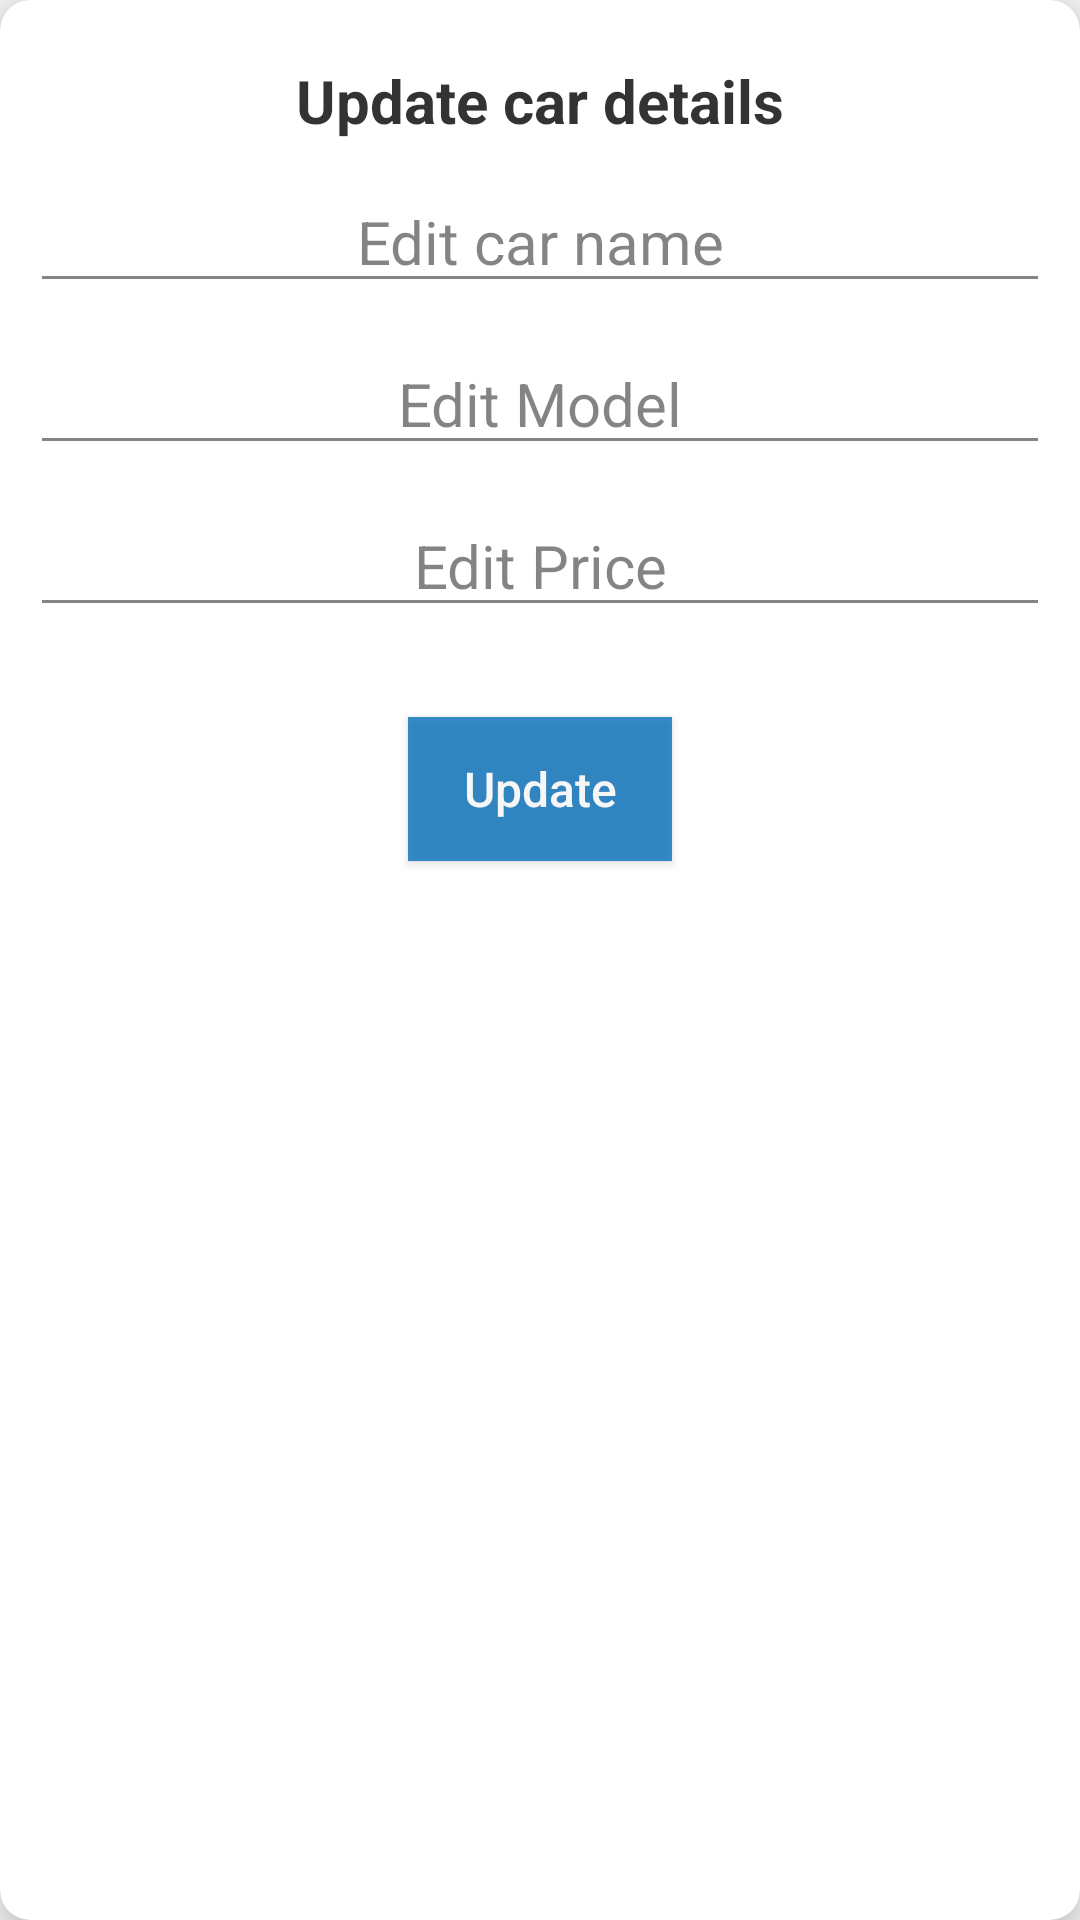

This screen was rendered from an Android layout file. Write that file and the resources it references.
<!-- AndroidManifest.xml: application theme AppTheme -->
<!-- res/layout/dialog_item_edit_car_details.xml -->
<?xml version="1.0" encoding="utf-8"?>
<androidx.cardview.widget.CardView xmlns:android="http://schemas.android.com/apk/res/android"
    xmlns:app="http://schemas.android.com/apk/res-auto"
    android:layout_width="match_parent"
    android:layout_height="wrap_content"
    android:layout_gravity="center"
    android:gravity="center"
    app:cardElevation="10dp"
    app:cardCornerRadius="10dp">
    <LinearLayout
        android:layout_width="match_parent"
        android:layout_height="match_parent"
        android:orientation="vertical"
        android:layout_gravity="center">
        <TextView
            android:id="@+id/edit_title"
            android:layout_width="match_parent"
            android:layout_height="wrap_content"
            android:text="Update car details"
            android:textSize="20sp"
            android:textColor="@color/black"
            android:textStyle="bold"
            android:layout_gravity="center"
            android:gravity="center_horizontal"
            android:singleLine="true"
            android:layout_marginTop="20dp"
            android:alpha="0.8"/>
        <EditText
            android:id="@+id/edit_name"
            android:layout_width="match_parent"
            android:layout_height="wrap_content"
            android:hint="Edit car name"
            android:textSize="20sp"
            android:textColor="@color/black"
            android:layout_gravity="center"
            android:gravity="center_horizontal"
            android:layout_marginTop="10dp"
            android:layout_marginLeft="10dp"
            android:layout_marginRight="10dp"
            android:singleLine="true"
            android:alpha="0.8"/>
        <EditText
            android:id="@+id/edit_model"
            android:layout_width="match_parent"
            android:layout_height="wrap_content"
            android:hint="Edit Model"
            android:textSize="20sp"
            android:textColor="@color/black"
            android:layout_gravity="center"
            android:gravity="center_horizontal"
            android:layout_marginTop="10dp"
            android:layout_marginLeft="10dp"
            android:layout_marginRight="10dp"
            android:singleLine="true"
            android:alpha="0.8"/>
        <EditText
            android:id="@+id/edit_price"
            android:layout_width="match_parent"
            android:layout_height="wrap_content"
            android:hint="Edit Price"
            android:inputType="number"
            android:maxLength="9"
            android:textSize="20sp"
            android:textColor="@color/black"
            android:layout_gravity="center"
            android:gravity="center_horizontal"
            android:layout_marginTop="10dp"
            android:layout_marginLeft="10dp"
            android:layout_marginRight="10dp"
            android:singleLine="true"
            android:alpha="0.8"/>
        <Button
            android:id="@+id/btn_uodate_car"
            android:layout_width="wrap_content"
            android:layout_height="wrap_content"
            android:layout_margin="30dp"
            android:textColor="@color/white"
            android:background="@color/light_blue"
            android:elevation="10dp"
            android:text="Update"
            android:textAllCaps="false"
            android:textSize="16sp"
            android:layout_gravity="center"
            android:alpha="0.8"/>
    </LinearLayout>

</androidx.cardview.widget.CardView>
<!-- resources referenced by this layout -->
<resources>
  <color name="black">#FF000000</color>
  <color name="light_blue">#0872BC</color>
  <color name="white">#FFFFFFFF</color>
  <style name="AppTheme" parent="Theme.AppCompat.Light.DarkActionBar">
          
          
          <item name="colorPrimary">@color/light_blue</item>
          <item name="colorPrimaryDark">@color/blue</item>
          <item name="colorAccent">@color/light_blue</item>
          <item name="android:statusBarColor">@color/light_blue</item>
      </style>
  <color name="blue">#0000FF</color>
</resources>
